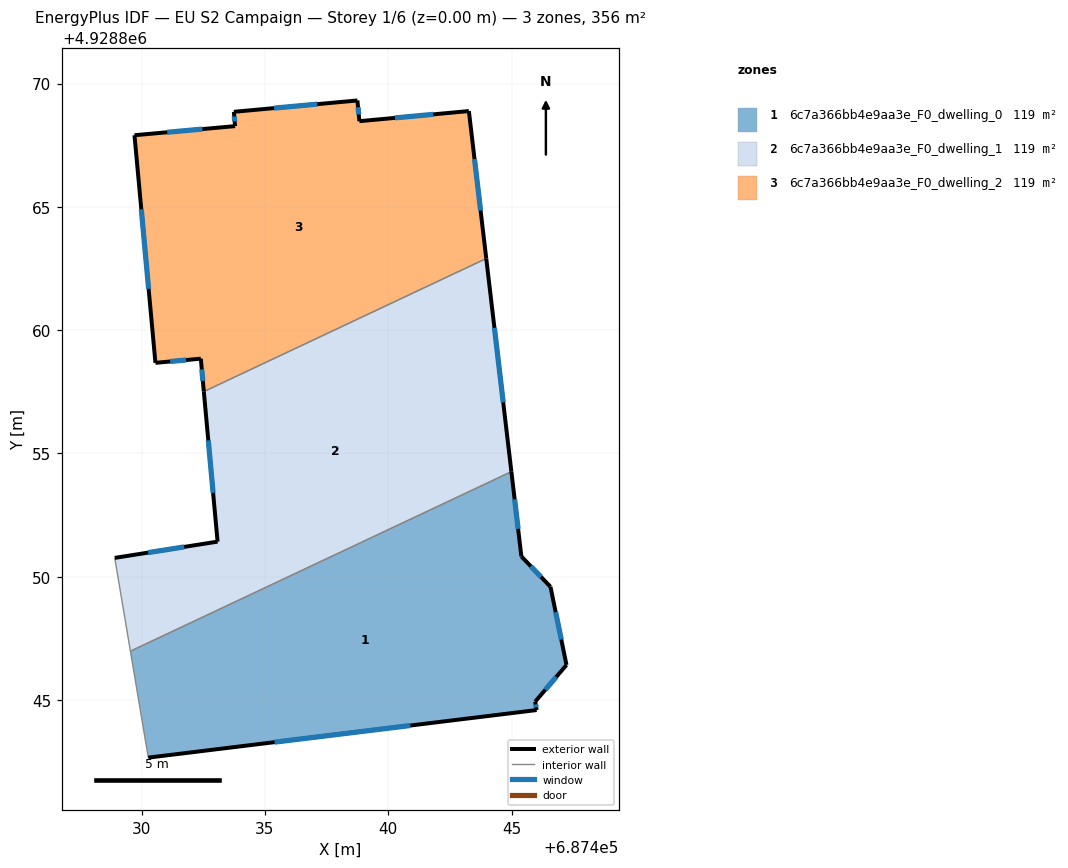
=== STOREY PLAN SPEC (per zone: floor XY polygon, exterior-wall plan segments, windows/doors) ===
zone 1: 6c7a366bb4e9aa3e_F0_dwelling_0  (118.8 m²)
  floor: (687444.99, 4928854.26) (687445.40, 4928850.83) (687446.58, 4928849.59) (687447.23, 4928846.42) (687445.96, 4928844.93) (687446.02, 4928844.59) (687430.27, 4928842.67) (687429.55, 4928846.98)
  exterior wall: (687445.96, 4928844.93) – (687447.23, 4928846.42)  [2.0 m]
    window: (687446.37, 4928845.42) – (687446.82, 4928845.94)  [0.7 m²]
  exterior wall: (687446.02, 4928844.59) – (687445.96, 4928844.93)  [0.3 m]
    window: (687446.00, 4928844.71) – (687445.98, 4928844.82)  [0.1 m²]
  exterior wall: (687430.27, 4928842.67) – (687446.02, 4928844.59)  [15.9 m]
    window: (687435.39, 4928843.29) – (687440.90, 4928843.97)  [5.8 m²]
  exterior wall: (687445.40, 4928850.83) – (687444.99, 4928854.26)  [3.5 m]
    window: (687445.27, 4928851.94) – (687445.13, 4928853.14)  [1.3 m²]
  exterior wall: (687446.58, 4928849.59) – (687445.40, 4928850.83)  [1.7 m]
    window: (687446.20, 4928850.00) – (687445.78, 4928850.42)  [0.6 m²]
  exterior wall: (687447.23, 4928846.42) – (687446.58, 4928849.59)  [3.2 m]
    window: (687447.02, 4928847.46) – (687446.79, 4928848.56)  [1.2 m²]
  interior walls: 2
zone 2: 6c7a366bb4e9aa3e_F0_dwelling_1  (118.8 m²)
  floor: (687443.97, 4928862.91) (687444.99, 4928854.26) (687429.55, 4928846.98) (687428.91, 4928850.76) (687433.08, 4928851.42) (687432.52, 4928857.51)
  exterior wall: (687444.99, 4928854.26) – (687443.97, 4928862.91)  [8.7 m]
    window: (687444.66, 4928857.07) – (687444.31, 4928860.09)  [3.2 m²]
  exterior wall: (687433.08, 4928851.42) – (687428.91, 4928850.76)  [4.2 m]
    window: (687431.72, 4928851.21) – (687430.27, 4928850.98)  [1.5 m²]
  exterior wall: (687432.52, 4928857.51) – (687433.08, 4928851.42)  [6.1 m]
    window: (687432.70, 4928855.53) – (687432.90, 4928853.40)  [2.2 m²]
  interior walls: 3
zone 3: 6c7a366bb4e9aa3e_F0_dwelling_2  (118.8 m²)
  floor: (687443.27, 4928868.88) (687443.97, 4928862.91) (687432.52, 4928857.51) (687432.40, 4928858.84) (687430.56, 4928858.67) (687429.71, 4928867.91) (687433.79, 4928868.28) (687433.74, 4928868.86) (687438.75, 4928869.32) (687438.83, 4928868.47)
  exterior wall: (687433.79, 4928868.28) – (687429.71, 4928867.91)  [4.1 m]
    window: (687432.46, 4928868.15) – (687431.04, 4928868.03)  [1.5 m²]
  exterior wall: (687433.74, 4928868.86) – (687433.79, 4928868.28)  [0.6 m]
    window: (687433.76, 4928868.67) – (687433.77, 4928868.46)  [0.2 m²]
  exterior wall: (687438.75, 4928869.32) – (687433.74, 4928868.86)  [5.0 m]
    window: (687437.12, 4928869.17) – (687435.37, 4928869.00)  [1.8 m²]
  exterior wall: (687438.83, 4928868.47) – (687438.75, 4928869.32)  [0.8 m]
    window: (687438.80, 4928868.75) – (687438.78, 4928869.04)  [0.3 m²]
  exterior wall: (687443.27, 4928868.88) – (687438.83, 4928868.47)  [4.5 m]
    window: (687441.83, 4928868.75) – (687440.27, 4928868.61)  [1.6 m²]
  exterior wall: (687443.97, 4928862.91) – (687443.27, 4928868.88)  [6.0 m]
    window: (687443.75, 4928864.85) – (687443.50, 4928866.94)  [2.2 m²]
  exterior wall: (687432.40, 4928858.84) – (687432.52, 4928857.51)  [1.3 m]
    window: (687432.44, 4928858.41) – (687432.48, 4928857.94)  [0.5 m²]
  exterior wall: (687430.56, 4928858.67) – (687432.40, 4928858.84)  [1.8 m]
    window: (687431.16, 4928858.73) – (687431.80, 4928858.79)  [0.7 m²]
  exterior wall: (687429.71, 4928867.91) – (687430.56, 4928858.67)  [9.3 m]
    window: (687429.99, 4928864.90) – (687430.28, 4928861.68)  [3.4 m²]
  interior walls: 1

=== DERIVED (storey summary) ===
Building: EU S2 Campaign
Storey: 1 of 6  (floor level z = 0.00 m)
Storey gross floor area: 356.5 m²
Zones on this storey: 3
  - 6c7a366bb4e9aa3e_F0_dwelling_0: floor 118.8 m²; exterior wall 26.6 m (79.7 m²); 6 window(s) 9.7 m²; WWR 12.2%
  - 6c7a366bb4e9aa3e_F0_dwelling_1: floor 118.8 m²; exterior wall 19.0 m (57.1 m²); 3 window(s) 7.0 m²; WWR 12.2%
  - 6c7a366bb4e9aa3e_F0_dwelling_2: floor 118.8 m²; exterior wall 33.5 m (100.5 m²); 9 window(s) 12.3 m²; WWR 12.2%
Zone adjacency (shared interzone walls):
  - 6c7a366bb4e9aa3e_F0_dwelling_0 ↔ 6c7a366bb4e9aa3e_F0_dwelling_1
  - 6c7a366bb4e9aa3e_F0_dwelling_1 ↔ 6c7a366bb4e9aa3e_F0_dwelling_2